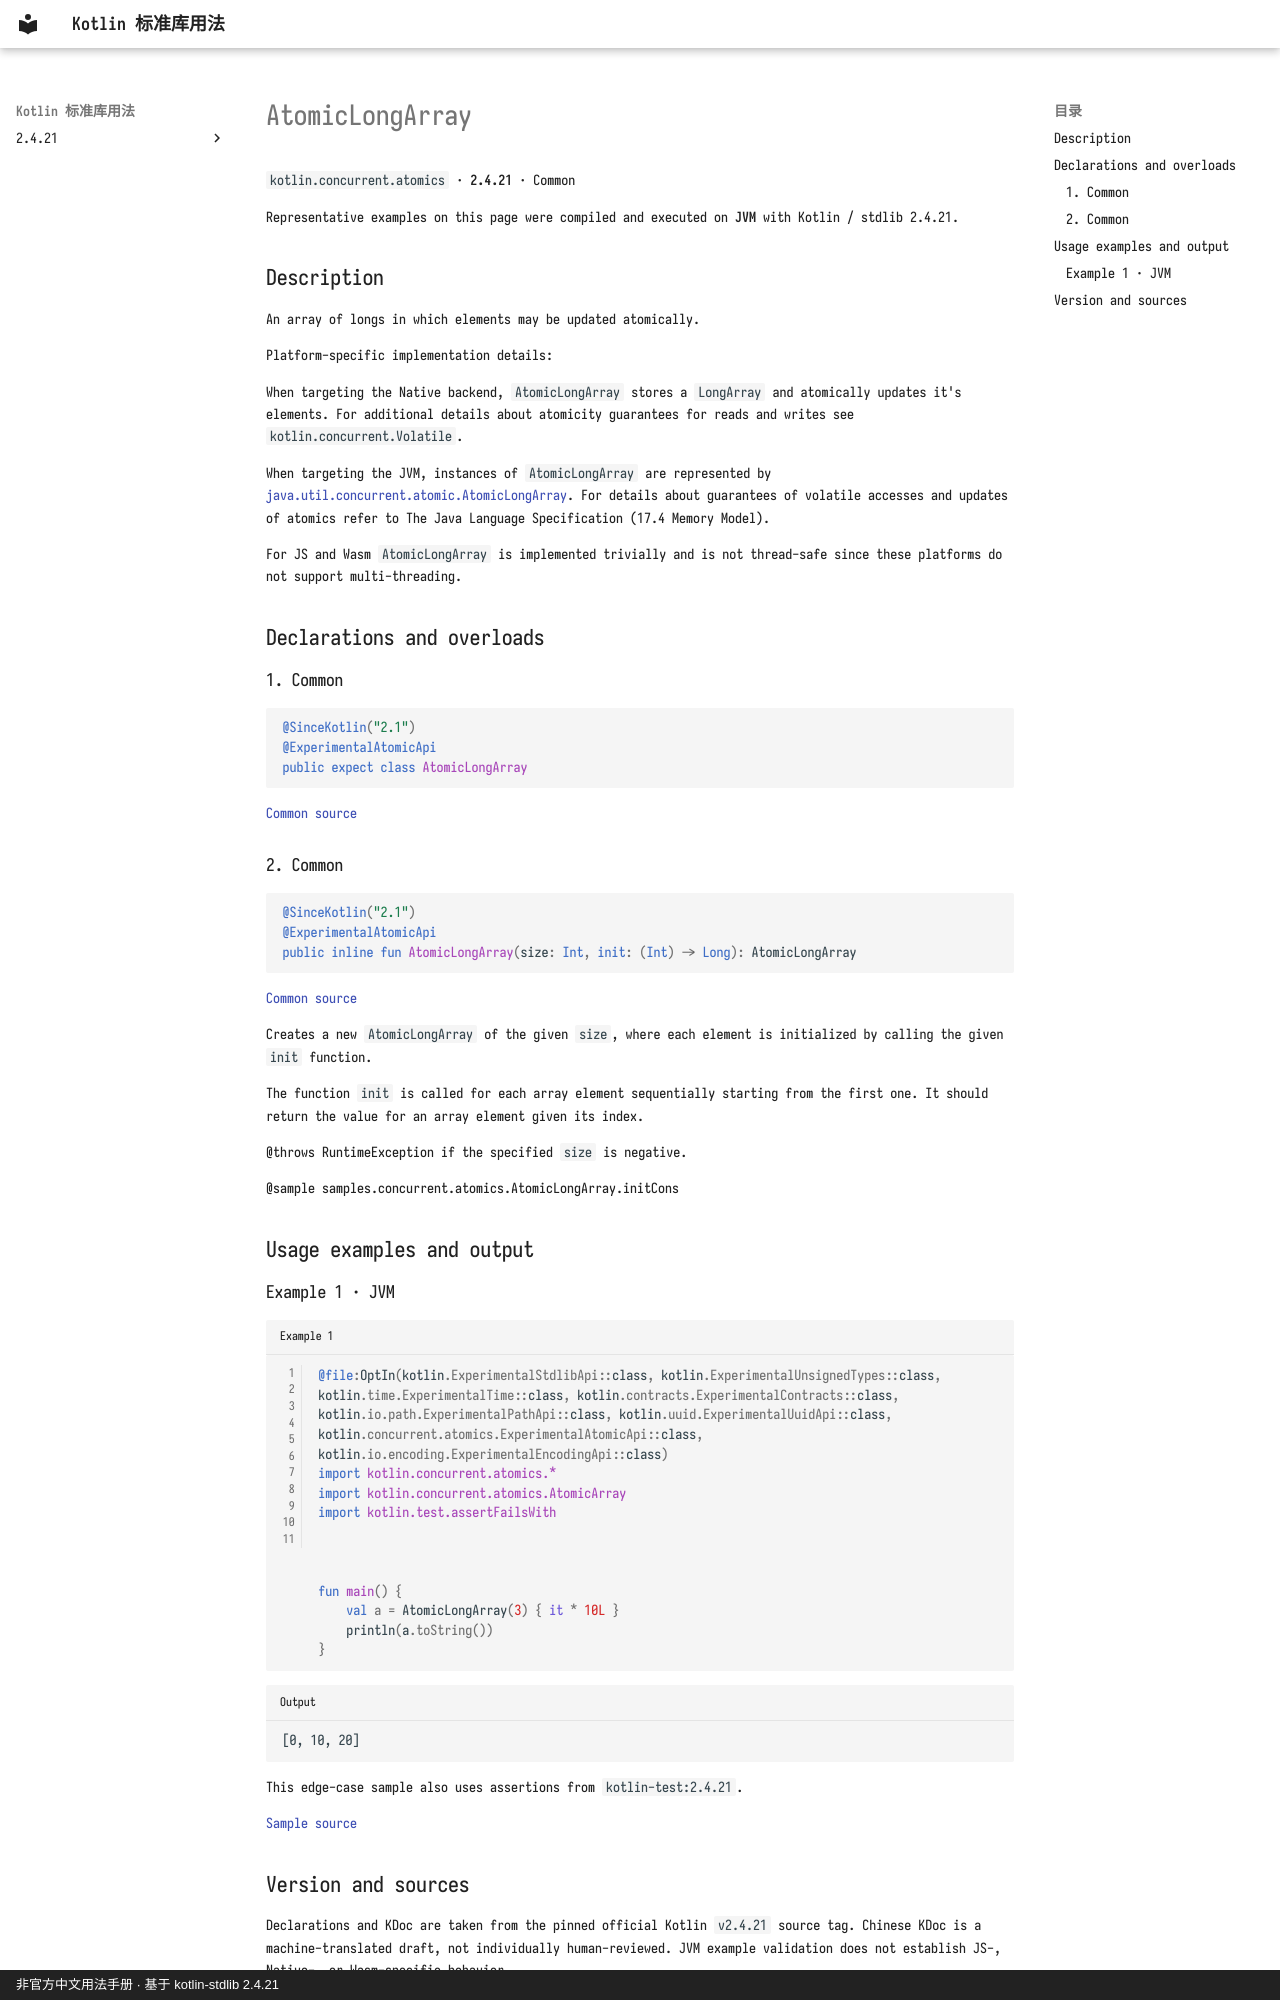

repository: oooooooko/kotlin-stdlib-docs · page: en/api/kotlin.concurrent.atomics/atomiclongarray--6633532b/index.html · generator: mkdocs · copyright: 非官方中文用法手册 · 基于 kotlin-stdlib 2.4.21

# AtomicLongArray

`kotlin.concurrent.atomics` · **2.4.21** · Common

Representative examples on this page were compiled and executed on **JVM** with Kotlin / stdlib 2.4.21.

## Description

An array of longs in which elements may be updated atomically.

Platform-specific implementation details:

When targeting the Native backend, `AtomicLongArray` stores a `LongArray` and atomically updates it's elements.
For additional details about atomicity guarantees for reads and writes see `kotlin.concurrent.Volatile`.

When targeting the JVM, instances of `AtomicLongArray` are represented by
[java.util.concurrent.atomic.AtomicLongArray](https://docs.oracle.com/javase/8/docs/api/java/util/concurrent/atomic/AtomicLongArray.html).
For details about guarantees of volatile accesses and updates of atomics refer to The Java Language Specification (17.4 Memory Model).

For JS and Wasm `AtomicLongArray` is implemented trivially and is not thread-safe since these platforms do not support multi-threading.

## Declarations and overloads

### 1. Common

```kotlin
@SinceKotlin("2.1")
@ExperimentalAtomicApi
public expect class AtomicLongArray
```

[Common source](https://github.com/JetBrains/kotlin/blob/v2.4.21/libraries/stdlib/src/kotlin/concurrent/atomics/AtomicArrays.common.kt#L284)

### 2. Common

```kotlin
@SinceKotlin("2.1")
@ExperimentalAtomicApi
public inline fun AtomicLongArray(size: Int, init: (Int) -> Long): AtomicLongArray
```

[Common source](https://github.com/JetBrains/kotlin/blob/v2.4.21/libraries/stdlib/src/kotlin/concurrent/atomics/AtomicArrays.common.kt#L405)

Creates a new `AtomicLongArray` of the given `size`, where each element is initialized by calling the given `init` function.

The function `init` is called for each array element sequentially starting from the first one.
It should return the value for an array element given its index.

@throws RuntimeException if the specified `size` is negative.

@sample samples.concurrent.atomics.AtomicLongArray.initCons

## Usage examples and output

### Example 1 · JVM

```kotlin title="Example 1" linenums="1"
@file:OptIn(kotlin.ExperimentalStdlibApi::class, kotlin.ExperimentalUnsignedTypes::class, kotlin.time.ExperimentalTime::class, kotlin.contracts.ExperimentalContracts::class, kotlin.io.path.ExperimentalPathApi::class, kotlin.uuid.ExperimentalUuidApi::class, kotlin.concurrent.atomics.ExperimentalAtomicApi::class, kotlin.io.encoding.ExperimentalEncodingApi::class)
import kotlin.concurrent.atomics.*
import kotlin.concurrent.atomics.AtomicArray
import kotlin.test.assertFailsWith



fun main() {
    val a = AtomicLongArray(3) { it * 10L }
    println(a.toString())
}
```

```text title="Output"
[0, 10, 20]
```

This edge-case sample also uses assertions from `kotlin-test:2.4.21`.

[Sample source](https://github.com/JetBrains/kotlin/blob/v2.4.21/libraries/stdlib/samples/test/samples/concurrent/atomics/atomicArrays.kt#L188)
